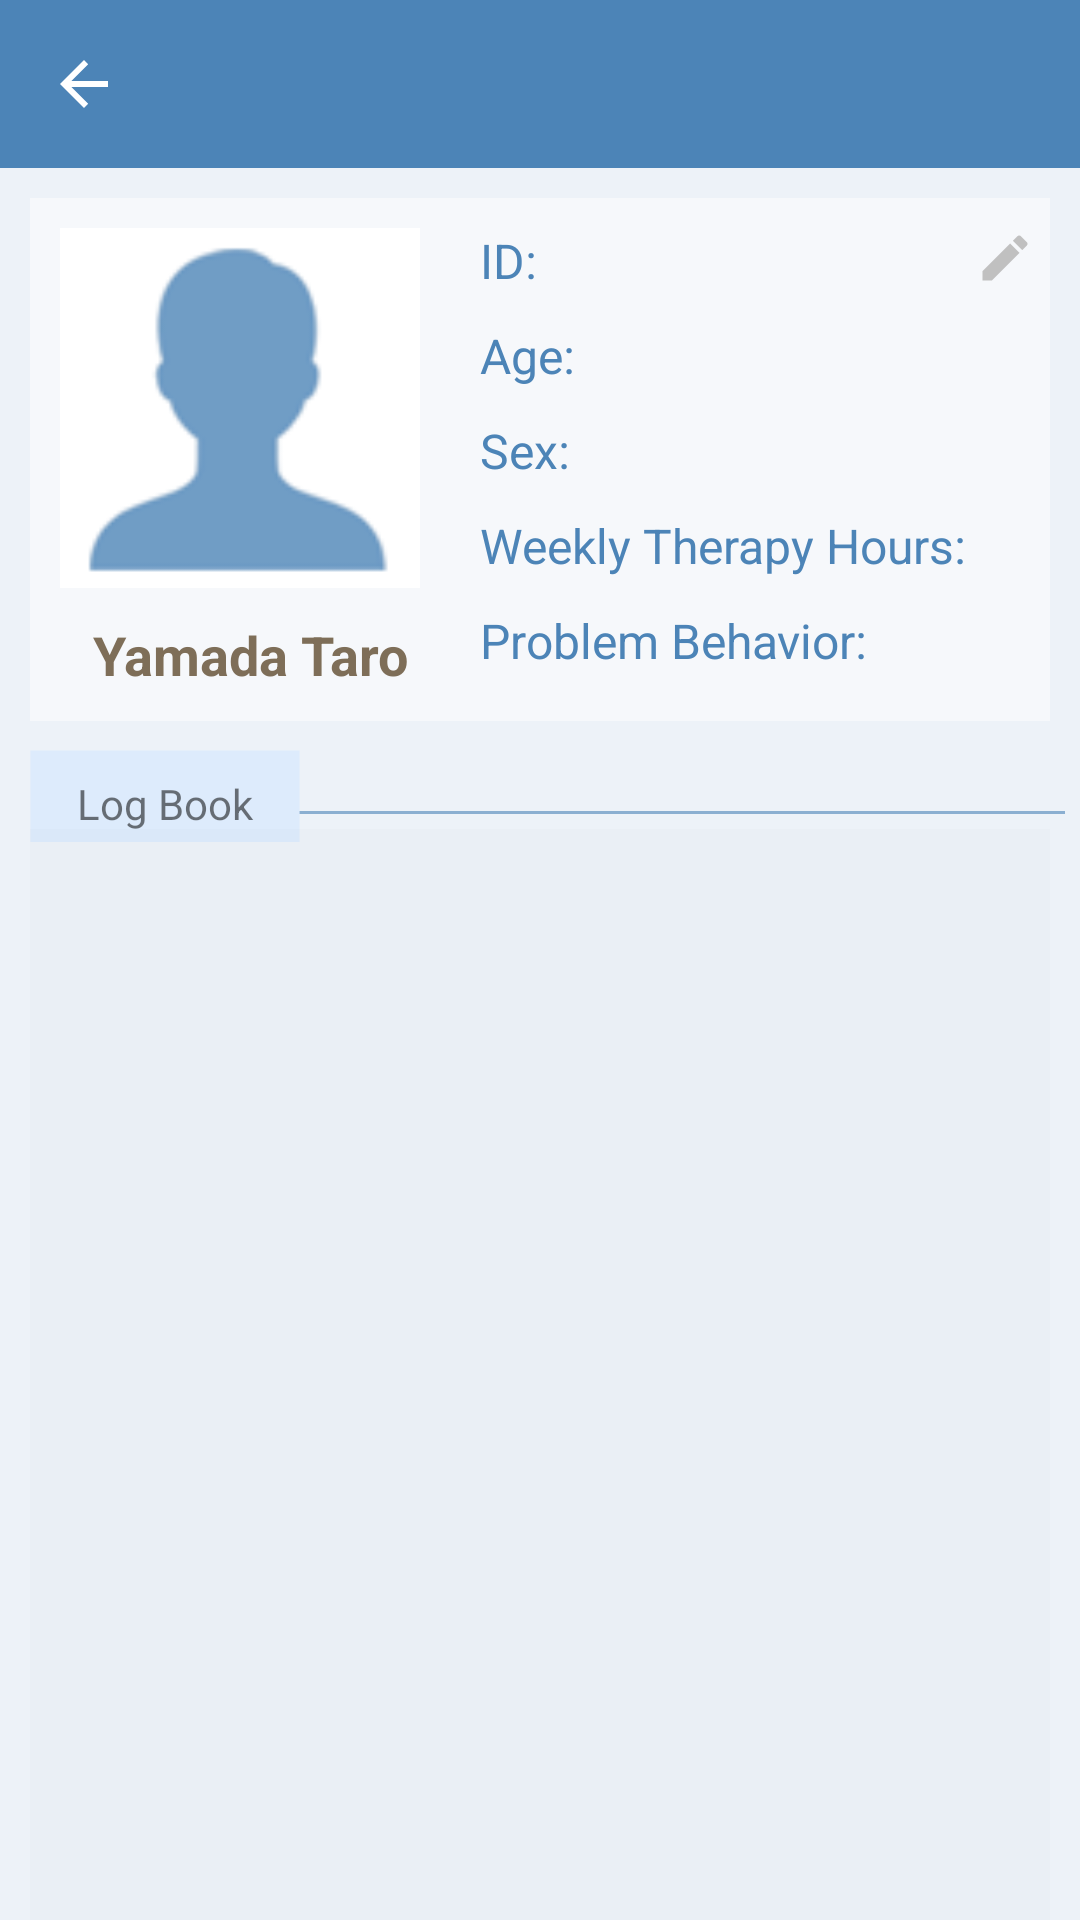

Write the Android layout XML for this screen, with the resource values it uses.
<!-- AndroidManifest.xml: application theme Theme.ParoApplication -->
<!-- res/layout/patient_fragment.xml -->
<?xml version="1.0" encoding="utf-8"?>
<androidx.constraintlayout.widget.ConstraintLayout xmlns:android="http://schemas.android.com/apk/res/android"
    xmlns:app="http://schemas.android.com/apk/res-auto"
    xmlns:tools="http://schemas.android.com/tools"
    android:layout_width="match_parent"
    android:layout_height="match_parent"
    android:background="@color/button2"
    tools:context=".Fragment.PatientFragment">

    <androidx.appcompat.widget.Toolbar
        android:id="@+id/toolbarInPatientFragment"
        android:layout_width="match_parent"
        android:layout_height="wrap_content"
        android:background="?attr/colorPrimary"
        android:minHeight="?attr/actionBarSize"
        android:theme="?attr/actionBarTheme"
        app:layout_constraintEnd_toEndOf="parent"
        app:layout_constraintStart_toStartOf="parent"
        app:layout_constraintTop_toTopOf="parent"
        app:navigationIcon="@drawable/abc_vector_test" />

    <androidx.constraintlayout.widget.ConstraintLayout
        android:id="@+id/constraintLayout3"
        android:layout_width="0dp"
        android:layout_height="wrap_content"
        android:layout_marginStart="10dp"
        android:layout_marginTop="10dp"
        android:layout_marginEnd="10dp"
        android:background="@color/lightWhite"
        android:paddingTop="10sp"
        android:paddingBottom="10sp"
        app:layout_constraintEnd_toEndOf="parent"
        app:layout_constraintStart_toStartOf="parent"
        app:layout_constraintTop_toBottomOf="@+id/toolbarInPatientFragment">

        <Button
            android:id="@+id/buttonEditInPatientFragment"
            android:layout_width="20dp"
            android:layout_height="20dp"
            android:layout_marginEnd="5dp"
            android:background="@drawable/ic_baseline_create_24"
            android:visibility="visible"
            app:layout_constraintEnd_toEndOf="parent"
            app:layout_constraintTop_toTopOf="parent"
            tools:ignore="SpeakableTextPresentCheck,SpeakableTextPresentCheck,TouchTargetSizeCheck" />

        <ImageView
            android:id="@+id/imageView3"
            android:layout_width="120dp"
            android:layout_height="120dp"
            android:layout_marginStart="10dp"
            android:background="#FFFFFF"
            android:contentDescription="@string/todo"
            android:src="@drawable/ps"
            app:layout_constraintStart_toStartOf="parent"
            app:layout_constraintTop_toTopOf="parent" />

        <TextView
            android:id="@+id/textViewPatientNameInPatientFragment"
            android:layout_width="wrap_content"
            android:layout_height="wrap_content"
            android:layout_marginTop="10dp"
            android:gravity="center"
            android:text="@string/patientName"
            android:textAlignment="center"
            android:textColor="@color/brown"
            android:textSize="18sp"
            android:textStyle="bold"
            app:layout_constraintEnd_toEndOf="@+id/imageView3"
            app:layout_constraintStart_toStartOf="@+id/imageView3"
            app:layout_constraintTop_toBottomOf="@+id/imageView3" />

        <TextView
            android:id="@+id/textViewWeeklyCareHoursInPatientFragment"
            android:layout_width="0dp"
            android:layout_height="wrap_content"
            android:textSize="@dimen/textSizeRegular"
            app:layout_constraintBottom_toBottomOf="@+id/textView"
            app:layout_constraintStart_toEndOf="@+id/textView"
            tools:text="8h" />

        <TextView
            android:id="@+id/textView3"
            android:layout_width="wrap_content"
            android:layout_height="wrap_content"
            android:layout_marginTop="10dp"
            android:text="@string/problemBehavior"
            android:textColor="@color/colorPrimary"
            android:textSize="@dimen/textSizeRegular"
            app:layout_constraintStart_toStartOf="@+id/textView"
            app:layout_constraintTop_toBottomOf="@+id/textView" />

        <TextView
            android:id="@+id/textViewPatientSymptomInPatientFragment"
            android:layout_width="0dp"
            android:layout_height="wrap_content"
            android:textSize="@dimen/textSizeRegular"
            app:layout_constraintBottom_toBottomOf="@+id/textView3"
            app:layout_constraintStart_toEndOf="@+id/textView3"
            tools:text="暴言" />

        <TextView
            android:id="@+id/textViewPatientIdInPatientFragment"
            android:layout_width="0dp"
            android:layout_height="wrap_content"
            android:gravity="center"
            android:textAlignment="viewStart"
            android:textAllCaps="false"
            android:textColor="@color/gray"
            android:textSize="@dimen/textSizeRegular"
            app:layout_constraintStart_toEndOf="@+id/textView16"
            app:layout_constraintTop_toTopOf="@+id/textView16"
            tools:ignore="RtlCompat"
            tools:text="00000001" />

        <TextView
            android:id="@+id/textView"
            android:layout_width="wrap_content"
            android:layout_height="wrap_content"
            android:layout_marginTop="10dp"
            android:text="@string/WeeklyTherapyHours2"
            android:textColor="@color/colorPrimary"
            android:textSize="@dimen/textSizeRegular"
            app:layout_constraintStart_toStartOf="@+id/textView4"
            app:layout_constraintTop_toBottomOf="@+id/textView4" />

        <TextView
            android:id="@+id/textView4"
            android:layout_width="wrap_content"
            android:layout_height="wrap_content"
            android:layout_marginTop="10dp"
            android:gravity="center"
            android:text="@string/sex"
            android:textAlignment="viewStart"
            android:textColor="@color/colorPrimary"
            android:textSize="@dimen/textSizeRegular"
            android:textStyle="normal"
            app:layout_constraintStart_toStartOf="@+id/textView20"
            app:layout_constraintTop_toBottomOf="@+id/textView20"
            tools:ignore="RtlCompat" />

        <TextView
            android:id="@+id/textViewPatientAgeInPatientFragment"
            android:layout_width="0dp"
            android:layout_height="wrap_content"
            android:gravity="center"
            android:textAlignment="viewStart"
            android:textColor="@color/gray"
            android:textSize="@dimen/textSizeRegular"
            app:layout_constraintBottom_toBottomOf="@+id/textView20"
            app:layout_constraintStart_toEndOf="@+id/textView20"
            tools:ignore="RtlCompat"
            tools:text="86" />

        <TextView
            android:id="@+id/textView16"
            android:layout_width="wrap_content"
            android:layout_height="wrap_content"
            android:layout_marginStart="20dp"
            android:gravity="center"
            android:text="@string/id"
            android:textAlignment="viewStart"
            android:textColor="@color/colorPrimary"
            android:textSize="@dimen/textSizeRegular"
            android:textStyle="normal"
            app:layout_constraintStart_toEndOf="@+id/imageView3"
            app:layout_constraintTop_toTopOf="@+id/imageView3"
            tools:ignore="RtlCompat" />

        <TextView
            android:id="@+id/textView20"
            android:layout_width="wrap_content"
            android:layout_height="wrap_content"
            android:layout_marginTop="10dp"
            android:gravity="center"
            android:text="@string/age"
            android:textAlignment="viewStart"
            android:textColor="@color/colorPrimary"
            android:textSize="@dimen/textSizeRegular"
            android:textStyle="normal"
            app:layout_constraintStart_toStartOf="@+id/textView16"
            app:layout_constraintTop_toBottomOf="@+id/textView16"
            tools:ignore="RtlCompat" />

        <TextView
            android:id="@+id/textViewPatientSexInPatientFragment"
            android:layout_width="0dp"
            android:layout_height="wrap_content"
            android:textSize="@dimen/textSizeRegular"
            app:layout_constraintBottom_toBottomOf="@+id/textView4"
            app:layout_constraintStart_toEndOf="@+id/textView4"
            tools:text="男" />

    </androidx.constraintlayout.widget.ConstraintLayout>

    <View
        android:id="@+id/view8"
        android:layout_width="0dp"
        android:layout_height="1dp"
        android:layout_marginStart="20dp"
        android:layout_marginTop="25dp"
        android:layout_marginEnd="5dp"
        android:background="@color/colorSearch"
        app:layout_constraintEnd_toEndOf="parent"
        app:layout_constraintStart_toStartOf="@+id/view10"
        app:layout_constraintTop_toTopOf="@+id/view10" />

    <TextView
        android:id="@+id/view10"
        android:layout_width="100dp"
        android:layout_height="45dp"
        android:layout_marginStart="5dp"
        android:layout_marginTop="5dp"
        android:background="@drawable/ic____621"
        android:gravity="center|center_horizontal|center_vertical"
        android:text="@string/log"
        app:layout_constraintStart_toStartOf="parent"
        app:layout_constraintTop_toBottomOf="@+id/constraintLayout3" />

    <androidx.recyclerview.widget.RecyclerView
        android:id="@+id/redyclerViewInPatientFragment"
        android:layout_width="0dp"
        android:layout_height="0dp"
        android:layout_marginStart="10dp"
        android:layout_marginTop="5dp"
        android:layout_marginEnd="10dp"
        android:background="@color/cardview_shadow_end_color"
        app:layout_constraintBottom_toBottomOf="parent"
        app:layout_constraintEnd_toEndOf="parent"
        app:layout_constraintStart_toStartOf="parent"
        app:layout_constraintTop_toBottomOf="@+id/view8" />

</androidx.constraintlayout.widget.ConstraintLayout>
<!-- resources referenced by this layout -->
<resources>
  <color name="brown">#7E6E58</color>
  <color name="button2">#EDF2F8</color>
  <color name="colorPrimary">#4c84b7</color>
  <color name="colorSearch">#994C84B7</color>
  <color name="gray">#808080</color>
  <color name="lightWhite">#80FFFFFF</color>
  <dimen name="textSizeRegular">16sp</dimen>
  <!-- drawable ic____621 (drawable) -->
  <vector xmlns:android="http://schemas.android.com/apk/res/android"
      android:width="175dp"
      android:height="56dp"
      android:viewportWidth="175"
      android:viewportHeight="56">
    <path
        android:pathData="M9,6h157v38h-157z"
        android:fillColor="#ddebfc"/>
  </vector>
  <!-- drawable ic_baseline_create_24 (drawable) -->
  <vector xmlns:tools="http://schemas.android.com/tools"
      android:height="24dp" android:tint="@color/lightGray"
      android:viewportHeight="24" android:viewportWidth="24"
      android:width="24dp" xmlns:android="http://schemas.android.com/apk/res/android"
      tools:ignore="VectorRaster">
      <path android:fillColor="@android:color/white" android:pathData="M3,17.25V21h3.75L17.81,9.94l-3.75,-3.75L3,17.25zM20.71,7.04c0.39,-0.39 0.39,-1.02 0,-1.41l-2.34,-2.34c-0.39,-0.39 -1.02,-0.39 -1.41,0l-1.83,1.83 3.75,3.75 1.83,-1.83z"/>
  </vector>
  <!-- drawable ps: png bitmap (drawable-mdpi, 4994 bytes) -->
  <string name="WeeklyTherapyHours2">Weekly Therapy Hours:</string>
  <string name="age">Age:</string>
  <string name="id">ID:</string>
  <string name="log">Log Book</string>
  <string name="patientName">\tYamada Taro</string>
  <string name="problemBehavior">Problem Behavior:</string>
  <string name="sex">Sex:</string>
  <string name="todo">TODO</string>
  <style name="Theme.ParoApplication" parent="Theme.MaterialComponents.DayNight.DarkActionBar">
          
          <item name="colorPrimary">@color/purple_500</item>
          <item name="colorPrimaryVariant">@color/purple_700</item>
          <item name="colorOnPrimary">@color/white</item>
          
          <item name="colorSecondary">@color/teal_200</item>
          <item name="colorSecondaryVariant">@color/teal_700</item>
          <item name="colorOnSecondary">@color/black</item>
          
          <item name="android:statusBarColor" tools:targetApi="l">?attr/colorPrimaryVariant</item>
          
      </style>
  <color name="lightGray">#c0c0c0</color>
  <color name="purple_500">#4c84b7</color>
  <color name="purple_700">#85ADD1</color>
  <color name="white">#FFFFFFFF</color>
  <color name="teal_200">#FF03DAC5</color>
  <color name="teal_700">#FF018786</color>
  <color name="black">#FF000000</color>
</resources>
